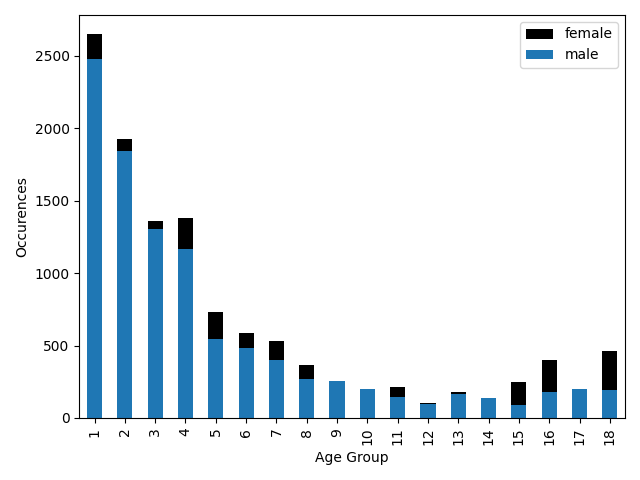

The table this chart was drawn from, first rows:
AGE, GENDER, COUNT
1, female, 2648
1, male, 2475
2, female, 1926
2, male, 1840
3, female, 1359
3, male, 1303
4, female, 1380
4, male, 1168
5, female, 734
5, male, 544
6, female, 587
6, male, 480
7, female, 534
7, male, 402
8, female, 363
8, male, 266
9, female, 195
9, male, 255
10, female, 177
10, male, 199
11, female, 211
11, male, 148
12, female, 100
12, male, 96
13, female, 182
13, male, 162
14, female, 73
14, male, 136
15, female, 246
15, male, 90
16, female, 403
16, male, 179
17, female, 78
17, male, 200
18, female, 464
18, male, 193
